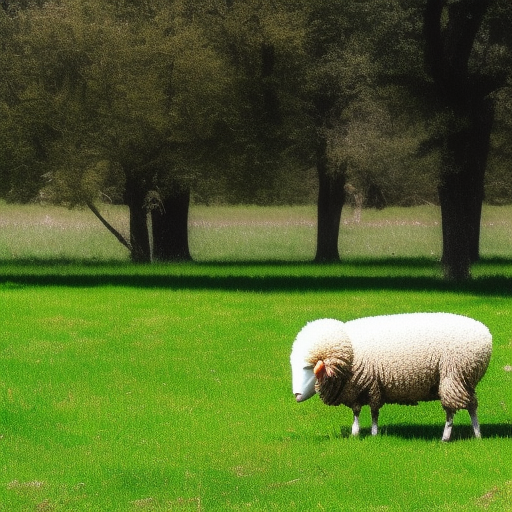
Generation parameters embedded in this image by AUTOMATIC1111 Stable Diffusion web UI or a fork of it (Forge, ...) (PNG 'parameters' text chunk):
A photo of a sheep in the meadow
Steps: 20, Sampler: Euler a, CFG scale: 7, Seed: 703891117, Size: 512x512, Model hash: 4c86efd062, Model: model